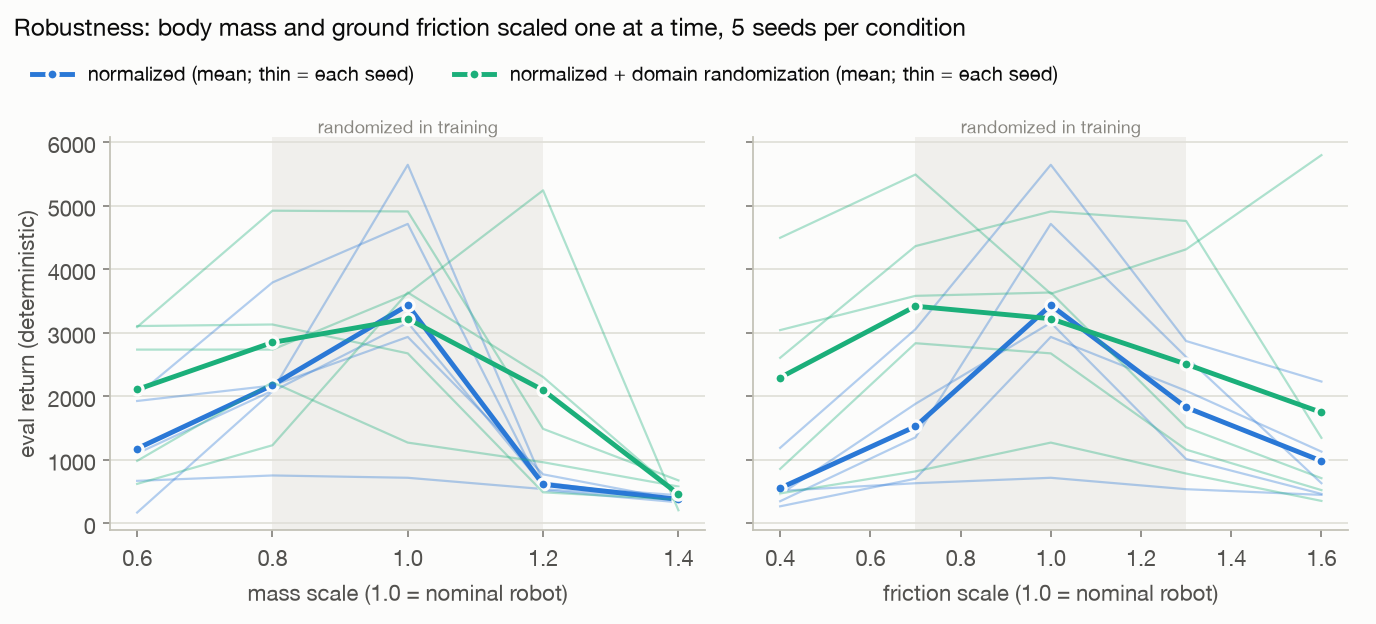

Values plotted in this chart, from the file beside it:
condition, seed, param, scale, mean_return, survival
dr, 0, mass, 0.6, 3109, 0.6
dr, 0, mass, 0.8, 3133, 0.2
dr, 0, mass, 1.0, 2678, 0.1
dr, 0, mass, 1.2, 490.5, 0.0
dr, 0, mass, 1.4, 376.3, 0.0
dr, 0, friction, 0.4, 859.3, 0.0
dr, 0, friction, 0.7, 2838, 0.0
dr, 0, friction, 1.0, 2678, 0.1
dr, 0, friction, 1.3, 1163, 0.0
dr, 0, friction, 1.6, 525.1, 0.0
dr, 1, mass, 0.6, 3093, 0.1
dr, 1, mass, 0.8, 4925, 1.0
dr, 1, mass, 1.0, 4913, 1.0
dr, 1, mass, 1.2, 1490, 0.0
dr, 1, mass, 1.4, 678.2, 0.0
dr, 1, friction, 0.4, 2609, 0.0
dr, 1, friction, 0.7, 4367, 0.2
dr, 1, friction, 1.0, 4913, 1.0
dr, 1, friction, 1.3, 4764, 0.9
dr, 1, friction, 1.6, 1348, 0.0
dr, 2, mass, 0.6, 2738, 0.0
dr, 2, mass, 0.8, 2738, 0.4
dr, 2, mass, 1.0, 3618, 0.6
dr, 2, mass, 1.2, 5246, 1.0
dr, 2, mass, 1.4, 208, 0.0
dr, 2, friction, 0.4, 4498, 0.9
dr, 2, friction, 0.7, 5495, 1.0
dr, 2, friction, 1.0, 3618, 0.6
dr, 2, friction, 1.3, 4317, 0.7
dr, 2, friction, 1.6, 5800, 0.9
dr, 3, mass, 0.6, 985.6, 0.0
dr, 3, mass, 0.8, 2223, 0.1
dr, 3, mass, 1.0, 1273, 0.0
dr, 3, mass, 1.2, 964.2, 0.0
dr, 3, mass, 1.4, 581.5, 0.0
dr, 3, friction, 0.4, 472.8, 0.0
dr, 3, friction, 0.7, 819.9, 0.0
dr, 3, friction, 1.0, 1273, 0.0
dr, 3, friction, 1.3, 786, 0.0
dr, 3, friction, 1.6, 355.2, 0.0
dr, 4, mass, 0.6, 623.2, 0.0
dr, 4, mass, 0.8, 1231, 0.1
dr, 4, mass, 1.0, 3637, 0.7
dr, 4, mass, 1.2, 2306, 0.1
dr, 4, mass, 1.4, 465.5, 0.0
dr, 4, friction, 0.4, 3045, 0.6
dr, 4, friction, 0.7, 3584, 0.9
dr, 4, friction, 1.0, 3637, 0.7
dr, 4, friction, 1.3, 1515, 0.0
dr, 4, friction, 1.6, 712.9, 0.0
norm, 0, mass, 0.6, 1102, 0.0
norm, 0, mass, 0.8, 2090, 0.0
norm, 0, mass, 1.0, 5648, 1.0
norm, 0, mass, 1.2, 649.1, 0.0
norm, 0, mass, 1.4, 361.6, 0.0
norm, 0, friction, 0.4, 1191, 0.0
norm, 0, friction, 0.7, 3059, 0.0
norm, 0, friction, 1.0, 5648, 1.0
norm, 0, friction, 1.3, 2873, 0.0
norm, 0, friction, 1.6, 2235, 0.0
... 40 more rows
